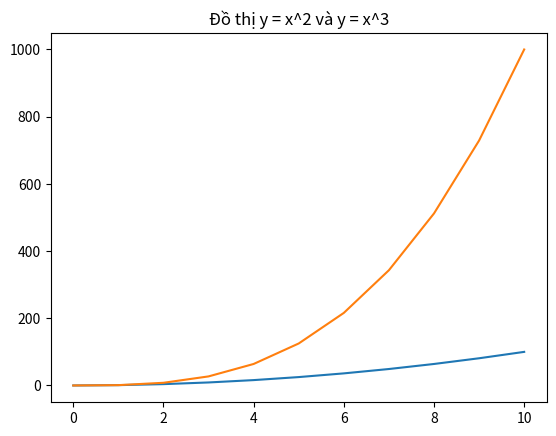

The script that saved this image:
import matplotlib.pyplot as plt
x = list(range(0, 11))
y1 = [i**2 for i in x]
y2 = [i**3 for i in x]
plt.plot(x, y1)
plt.plot(x, y2)
plt.title("Đồ thị y = x^2 và y = x^3")
plt.show()
